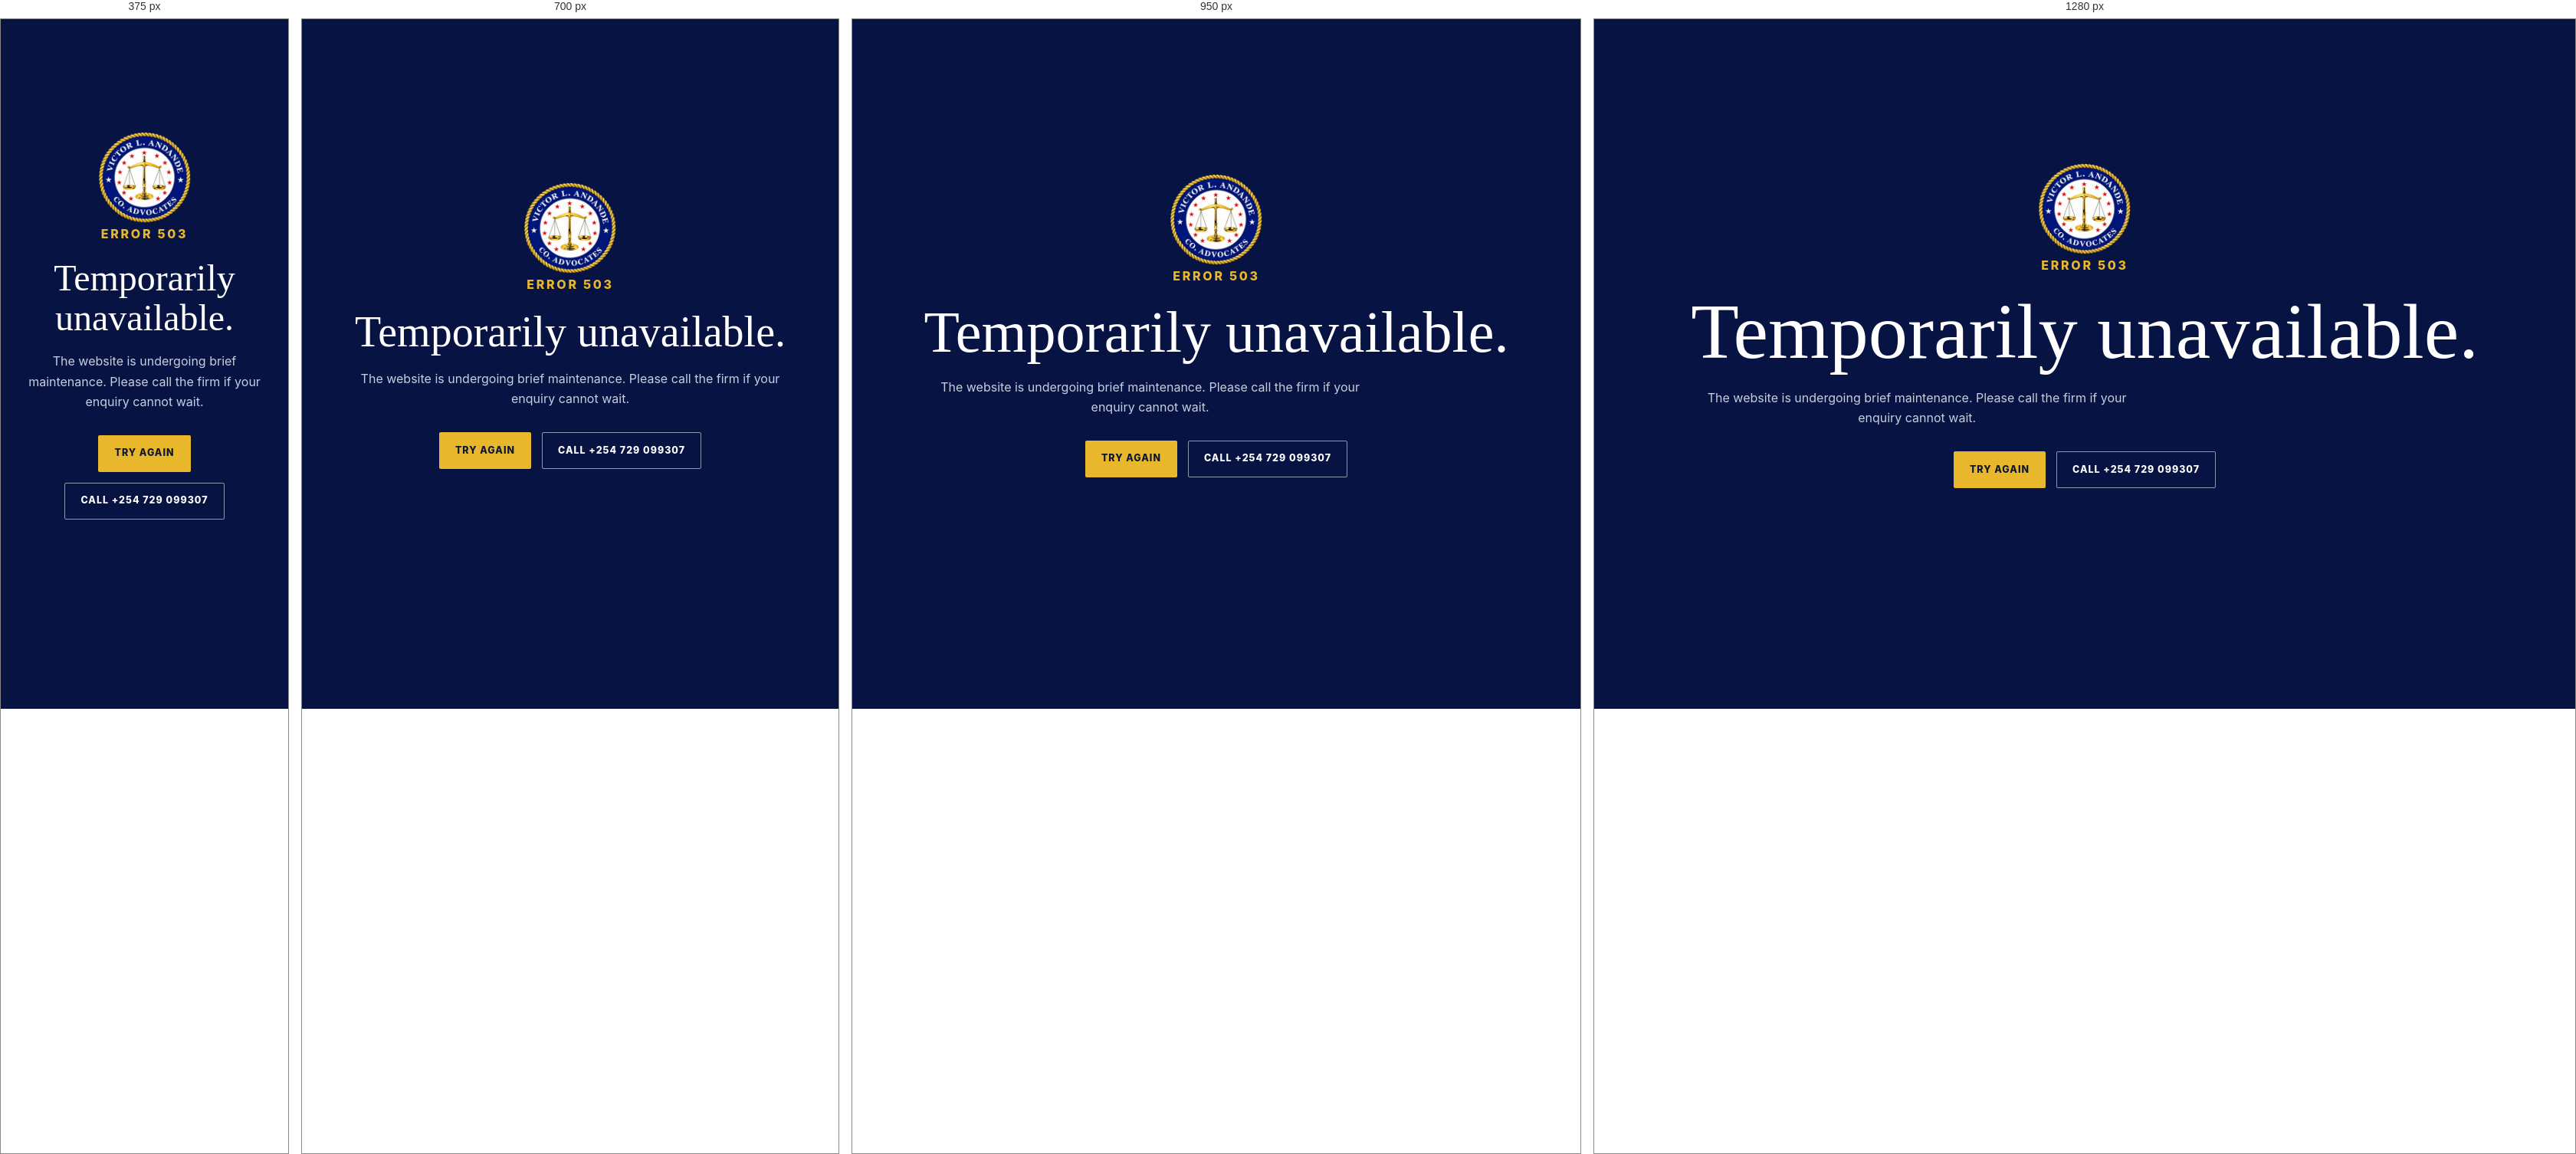
Rendered at 375 px, 700 px, 950 px and 1280 px, left to right.

<!-- file: 503.html -->
<!doctype html><html lang="en-KE"><head><meta charset="utf-8"><meta name="viewport" content="width=device-width,initial-scale=1"><meta name="robots" content="noindex"><title>Temporarily unavailable | Victor L. Andande &amp; Co. Advocates</title><link rel="icon" href="/images/icon-192.png"><link rel="stylesheet" href="/assets/css/site.css"></head><body class="error-page"><main class="error-main"><div><img src="/images/victor-andande-logo.webp" alt="Victor L. Andande & Co. Advocates" width="120" height="120" style="margin:auto"><div class="error-code">Error 503</div><h1>Temporarily unavailable.</h1><p>The website is undergoing brief maintenance. Please call the firm if your enquiry cannot wait.</p><div class="error-actions"><a class="button button-primary" href="/">Try again</a><a class="button button-outline" href="tel:+254729099307">Call +254 729 099307</a></div></div></main></body></html>


/* @media block from site.css */
@media(max-width:1080px){.desktop-nav{display:none}.menu-toggle{display:flex}.nav-actions>.button{display:none}.hero-grid{grid-template-columns:1fr 1fr;gap:30px}.hero-copy h1{font-size:4.5rem}.principle-grid{grid-template-columns:repeat(2,1fr)}.footer-grid{grid-template-columns:1.5fr repeat(2,1fr)}.footer-column:last-child{grid-column:2}.page-hero-grid{grid-template-columns:1fr .7fr}}

/* @media block from site.css */
@media(max-width:820px){.section{padding:78px 0}.section-heading,.intro-grid,.advocate-feature,.contact-band-grid,.page-hero-grid,.split-content,.contact-layout,.article-layout{grid-template-columns:1fr}.section-heading{gap:22px}.hero-grid{min-height:auto;grid-template-columns:1fr}.hero-copy{padding:78px 0 38px}.hero-visual{min-height:600px}.intro-mark{position:relative;top:auto;display:flex;align-items:center;gap:24px}.intro-mark img{width:110px;margin:0}.intro-mark p{margin:0;padding:0 0 0 20px;border-top:0;border-left:1px solid var(--line);text-align:left}.practice-row{grid-template-columns:50px 1fr 24px}.practice-row p{grid-column:2}.media-grid{grid-template-columns:1fr}.media-grid .editorial-image:last-child{margin-top:0}.advocate-portrait{min-height:560px}.insight-grid{grid-template-columns:1fr 1fr}.footer-grid{grid-template-columns:1fr 1fr}.footer-column:last-child{grid-column:auto}.page-hero{padding:80px 0 68px}.page-hero-grid{gap:25px}.page-photo{min-height:440px}.article-aside{position:relative;top:auto;order:-1}}

/* @media block from site.css */
@media(max-width:580px){.container{width:min(100% - 28px,var(--container))}.nav-wrap{min-height:80px}.brand{min-width:0}.brand img{width:50px;height:50px}.brand-name{font-size:.83rem}.brand-name small{font-size:.5rem}.mobile-menu{inset:84px 0 0}.hero-copy h1{font-size:clamp(3.05rem,14vw,4.35rem)}.hero-visual{min-height:500px}.hero-stamp{left:10px;right:10px}.trust-grid{grid-template-columns:1fr}.trust-item,.trust-item:first-child{border-left:1px solid var(--line);border-right:1px solid var(--line);border-bottom:1px solid var(--line)}.fact-list{grid-template-columns:1fr}.fact-list div:nth-child(odd){border-right:0}.fact-list div:nth-child(even){padding-left:0}.practice-row{gap:15px}.practice-row h3{font-size:1.45rem}.advocate-feature{margin-inline:-14px}.advocate-copy{padding:50px 28px}.credential-list div{grid-template-columns:1fr;gap:4px}.principle-grid,.insight-grid,.detail-grid,.footer-grid{grid-template-columns:1fr}.principle{min-height:230px}.principle h3{margin-top:35px}.footer-column:last-child{grid-column:auto}.footer-bottom{flex-direction:column}.contact-band{padding:68px 0}.page-hero h1{font-size:clamp(3rem,15vw,4.8rem)}.page-photo{min-height:360px}.process-item{grid-template-columns:50px 1fr}.process-item p{grid-column:2}.form-row{grid-template-columns:1fr}.enquiry-form{padding:25px 18px}.form-heading{flex-direction:column}.contact-row{grid-template-columns:1fr;gap:3px}.article-layout{gap:34px}}

/* @media block from site.css */
@media(max-width:820px){.page-photo{height:440px;min-height:0}}

/* @media block from site.css */
@media(max-width:580px){.page-photo{height:360px;min-height:0}}

/* @media block from site.css */
@media(min-width:821px){.hero-visual{width:calc(100% + max(20px,(100vw - var(--container))/2))}}

/* @media block from site.css */
@media(max-width:820px){.brand-reveal{width:110px;flex:0 0 110px}.contact-rail{top:auto;bottom:78px;width:52px;transform:none}.contact-rail-stack{width:52px}.contact-rail button,.contact-rail a{width:49px;height:52px}.contact-rail.is-collapsed{transform:translateX(8px)}.map-card iframe{height:360px}.map-meta{align-items:flex-start;flex-direction:column;gap:10px}}

/* @media block from site.css */
@media(max-width:580px){.contact-rail{bottom:24px;width:50px}.contact-rail-stack{width:50px;border-radius:15px 0 0 15px}.contact-rail button,.contact-rail a{width:47px;height:50px}.contact-rail.is-collapsed{transform:translateX(8px)}.map-card iframe{height:310px}}

/* @media block from site.css */
@media(max-width:820px){
  .intro-mark{
    width:100%;
    max-width:100%;
    overflow:hidden;
    display:grid;
    grid-template-columns:minmax(0,112px) minmax(0,1fr);
    align-items:center;
    gap:18px;
    padding:18px;
  }
  .brand-reveal{
    width:112px!important;
    max-width:112px;
    height:112px;
    aspect-ratio:1;
    flex:none;
    align-self:center;
    justify-self:start;
    overflow:hidden;
  }
  .brand-reveal video{
    display:block;
    width:100%!important;
    height:100%!important;
    max-width:100%;
    max-height:100%;
    object-fit:contain;
  }
  .intro-mark p{
    min-width:0;
    margin:0;
    padding:0 0 0 18px;
    border-top:0;
    border-left:1px solid var(--line);
    text-align:left;
    overflow-wrap:anywhere;
  }
}

/* @media block from site.css */
@media(max-width:580px){
  .intro-mark{
    grid-template-columns:1fr;
    justify-items:center;
    gap:14px;
    padding:20px 18px;
  }
  .brand-reveal{
    width:min(150px,42vw)!important;
    max-width:150px;
    height:auto;
    justify-self:center;
  }
  .intro-mark p{
    width:100%;
    padding:15px 0 0;
    border-left:0;
    border-top:1px solid var(--line);
    text-align:center;
    font-size:1.05rem;
  }
}